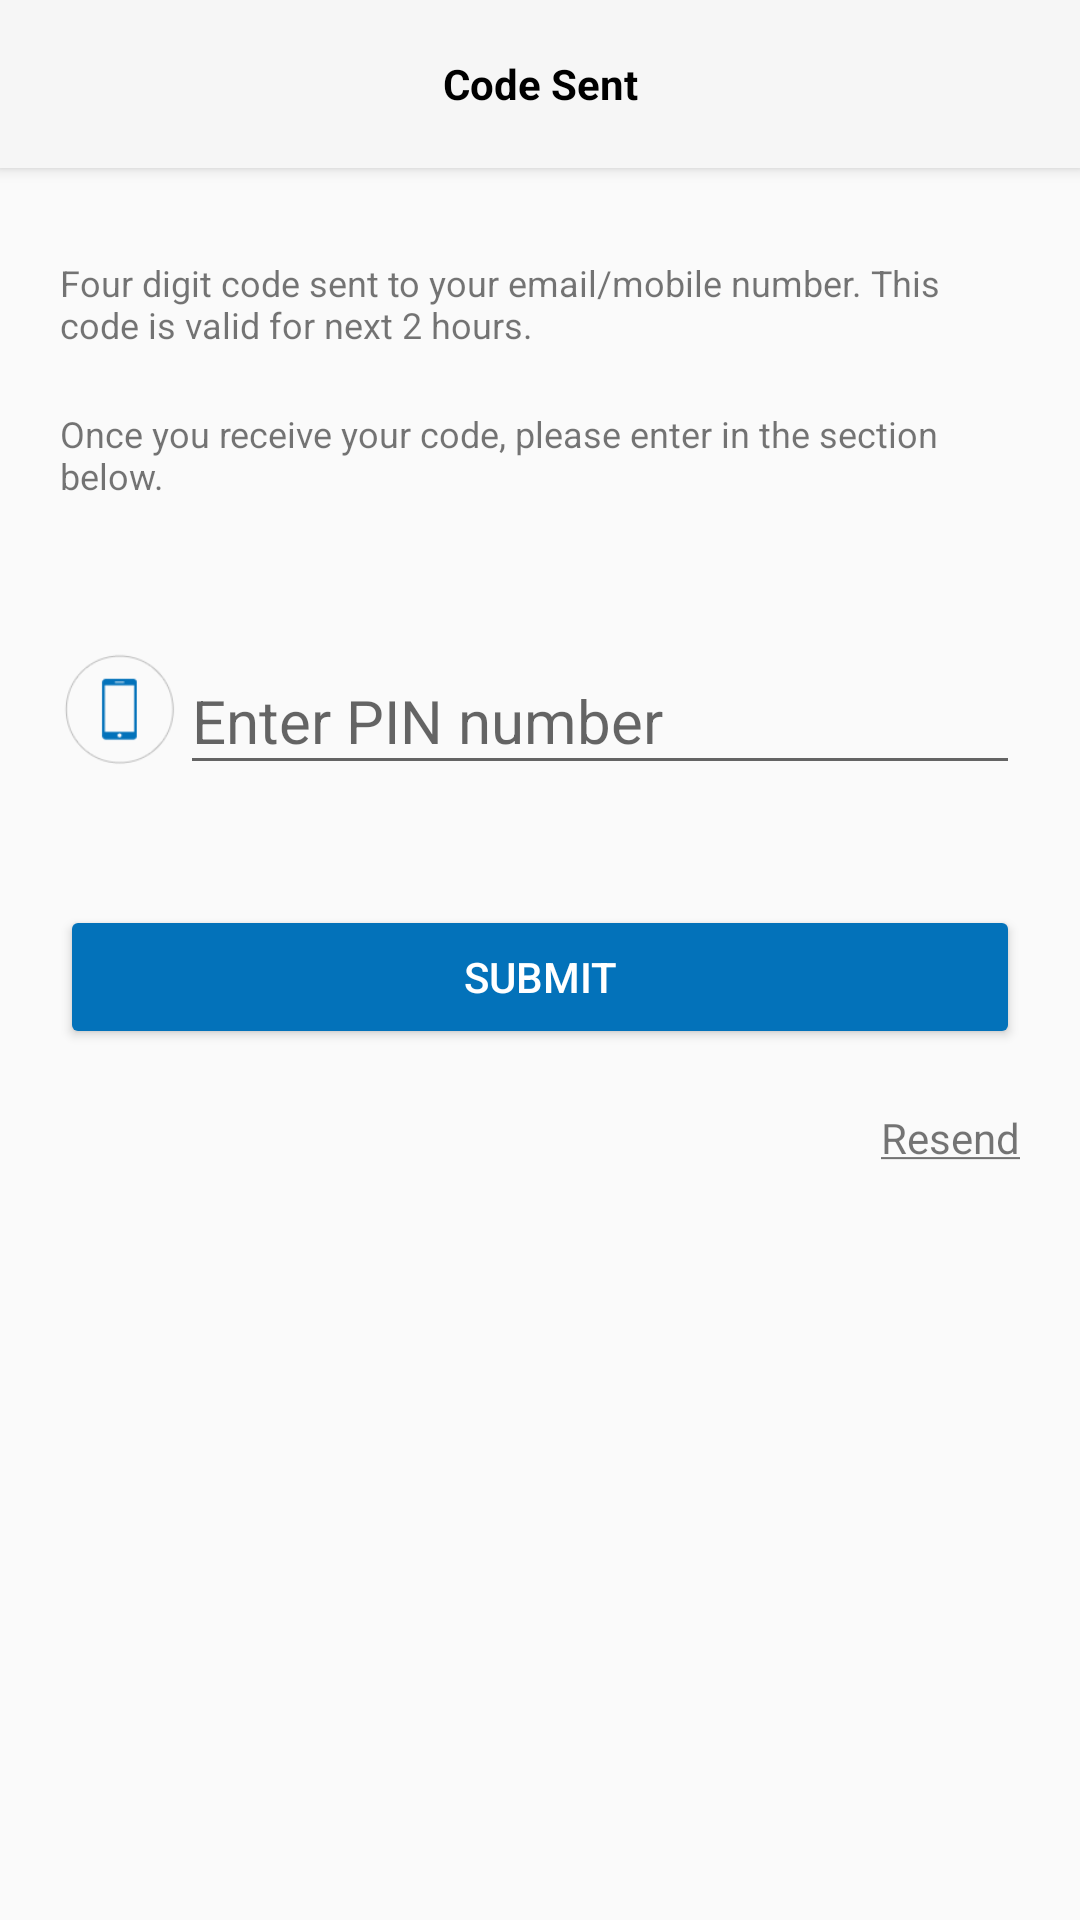

Reconstruct the res/layout file that produces this screen, plus the resources it refers to.
<!-- AndroidManifest.xml: application theme AppTheme -->
<!-- res/layout/activity_otp.xml -->
<?xml version="1.0" encoding="utf-8"?>
<LinearLayout xmlns:android="http://schemas.android.com/apk/res/android"
    xmlns:tools="http://schemas.android.com/tools"
    android:layout_width="match_parent"
    android:layout_height="match_parent"
    android:orientation="vertical"
    tools:context="com.calljack.im028.calljack.ActivityClasses.OtpActivity">

    <TextView
        android:layout_width="match_parent"
        android:layout_height="?android:actionBarSize"
        android:background="#F6F6F6"
        android:elevation="3dp"
        android:gravity="center"
        android:text="Code Sent"
        android:textColor="@android:color/black"
        android:textStyle="bold" />

    <LinearLayout
        android:layout_width="match_parent"
        android:layout_height="match_parent">

        <ScrollView
            android:layout_width="match_parent"
            android:layout_height="wrap_content">

            <LinearLayout
                android:layout_width="match_parent"
                android:layout_height="wrap_content"
                android:layout_marginEnd="20dp"
                android:layout_marginStart="20dp"
                android:layout_marginTop="30dp"
                android:orientation="vertical">

                <TextView
                    android:layout_width="match_parent"
                    android:layout_height="wrap_content"
                    android:text="@string/code_sent_content_1"
                    android:textSize="12sp" />

                <TextView
                    android:layout_width="match_parent"
                    android:layout_height="wrap_content"
                    android:layout_marginTop="20dp"
                    android:text="@string/code_sent_content_2"
                    android:textSize="12sp" />

                <TextView
                    android:layout_width="match_parent"
                    android:layout_height="wrap_content"
                    android:layout_marginTop="20dp"
                    android:text="@string/code_sent_content_3"
                    android:textSize="12sp"
                    android:visibility="gone" />

                <LinearLayout
                    android:layout_width="match_parent"
                    android:layout_height="wrap_content"

                    android:layout_marginBottom="40dp"
                    android:layout_marginTop="40dp"
                    android:gravity="bottom"
                    android:orientation="horizontal">

                    <ImageView
                        android:layout_width="40dp"
                        android:layout_height="40dp"
                        android:layout_marginBottom="5dp"
                        android:src="@drawable/mobile_icon" />

                    <android.support.design.widget.TextInputLayout
                        android:layout_width="match_parent"
                        android:layout_height="wrap_content">


                        <android.support.design.widget.TextInputEditText
                            android:id="@+id/otpActivityNameEditText"
                            android:layout_width="match_parent"
                            android:layout_height="wrap_content"
                            android:hint="Enter PIN number"
                            android:inputType="number"
                            android:maxLength="4"
                            android:singleLine="true"
                            android:textSize="20sp" />
                    </android.support.design.widget.TextInputLayout>

                </LinearLayout>

                <Button
                    android:id="@+id/otpActivitySubmitButton"
                    android:layout_width="match_parent"
                    android:layout_height="wrap_content"
                    android:layout_marginBottom="20dp"
                    android:text="Submit"
                    android:theme="@style/AppTheme.Button" />

                <TextView
                    android:id="@+id/resendOtpTextView"
                    android:layout_width="match_parent"
                    android:layout_height="wrap_content"
                    android:gravity="right"
                    android:text="@string/resend" />

            </LinearLayout>
        </ScrollView>
    </LinearLayout>
</LinearLayout>
<!-- resources referenced by this layout -->
<resources>
  <!-- drawable mobile_icon: png bitmap (drawable-xxxhdpi, 2334 bytes) -->
  <string name="code_sent_content_1">Four digit code sent to your email/mobile number. This code is valid for next 2 hours.</string>
  <string name="code_sent_content_2">Once you receive your code, please enter in the section below.</string>
  <string name="code_sent_content_3">You can contact us at +91-XXXXX-XXXXX or by email.</string>
  <string name="resend"><u>Resend</u></string>
  <style name="AppTheme.Button" parent="Widget.AppCompat.Button.Colored">
          <item name="colorButtonNormal">@color/button_background</item>
          <item name="android:textColor">@color/button_text</item>
          <item name="android:padding">0dp</item>
      </style>
  <style name="AppTheme" parent="Theme.AppCompat.Light.NoActionBar">
          
          <item name="colorPrimary">@color/colorPrimary</item>
          <item name="colorPrimaryDark">@color/colorPrimaryDark</item>
          <item name="colorAccent">@color/colorAccent</item>
          <item name="android:windowNoTitle">true</item>
          
      </style>
  <color name="button_background">@color/colorPrimary</color>
  <color name="button_text">#FFF</color>
  <color name="colorPrimary">#0372BA</color>
  <color name="colorPrimaryDark">#0372BA</color>
  <color name="colorAccent">#0372BA</color>
</resources>
